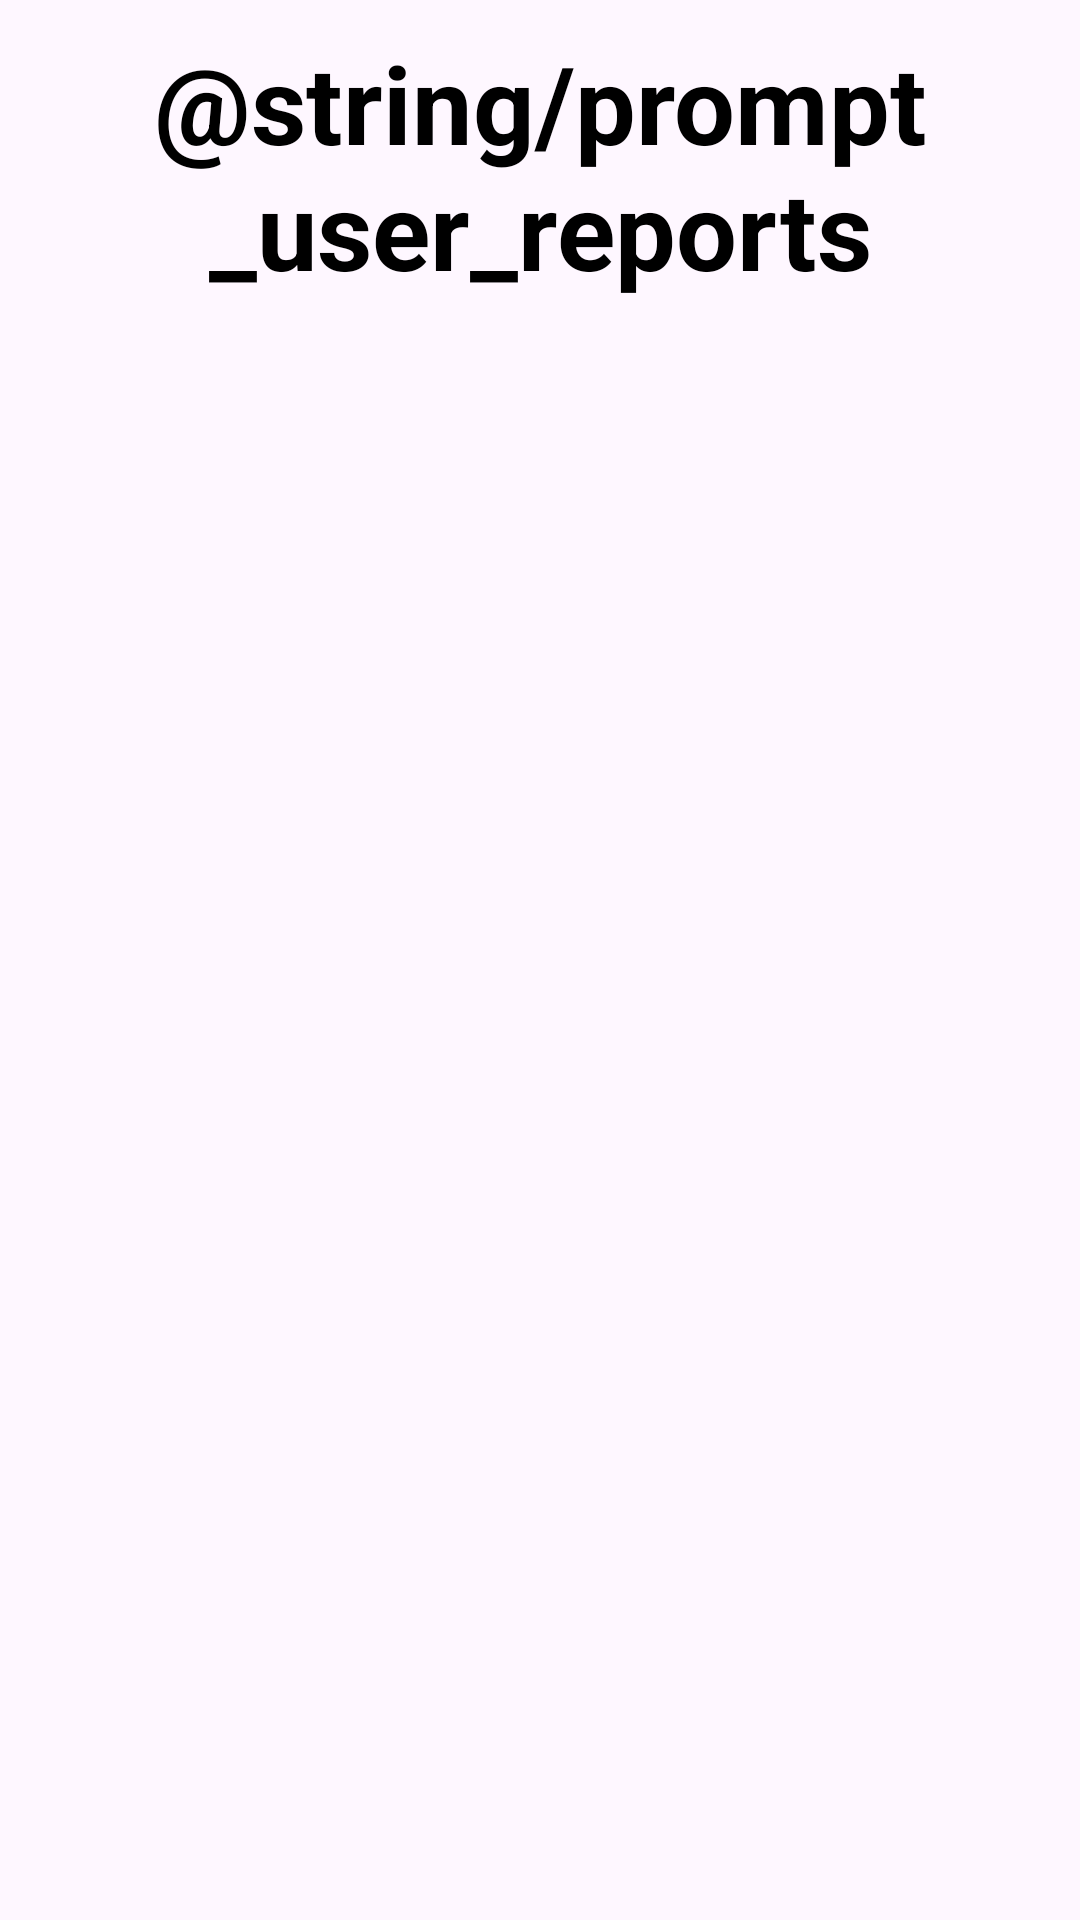

Write the Android layout XML for this screen, with the resource values it uses.
<!-- AndroidManifest.xml: application theme Theme.AccommodIQ -->
<!-- res/layout/fragment_user_report_list.xml -->
<?xml version="1.0" encoding="utf-8"?>
<layout xmlns:android="http://schemas.android.com/apk/res/android"
    xmlns:tools="http://schemas.android.com/tools">
    <LinearLayout android:layout_width="match_parent"
        android:layout_height="match_parent"
        android:orientation="vertical">

        <TextView
            android:layout_width="match_parent"
            android:layout_height="wrap_content"
            android:text="@string/prompt_user_reports"
            android:textSize="36sp"
            android:textStyle="bold"
            android:gravity="center"
            android:layout_margin="10dp"
            android:textColor="@color/black"
            />

        <ListView
            android:id="@android:id/list"
            android:layout_width="match_parent"
            android:layout_height="match_parent"
            tools:listitem="@layout/user_report_card"
            />

    </LinearLayout>
</layout>
<!-- res/layout/user_report_card.xml (included above) -->
<?xml version="1.0" encoding="utf-8"?>
<layout xmlns:android="http://schemas.android.com/apk/res/android"
    xmlns:app="http://schemas.android.com/apk/res-auto">
    <data>
        <variable
            name="observable"
            type="com.example.accommodiq.ui.userReport.UserReportBaseObservable" />
    </data>

    <androidx.constraintlayout.widget.ConstraintLayout
        android:id="@+id/user_report_card_item"
        android:layout_width="match_parent"
        android:layout_height="wrap_content"
        android:background="@drawable/border_background"
        android:padding="10dp"
        >

        <androidx.constraintlayout.widget.ConstraintLayout
            android:layout_width="0dp"
            android:layout_height="wrap_content"
            android:background="@drawable/user_report_card"
            app:layout_constraintEnd_toStartOf="@id/button_layout"
            app:layout_constraintStart_toStartOf="parent"
            app:layout_constraintBottom_toBottomOf="parent"
            app:layout_constraintTop_toTopOf="parent">

            <TextView
                android:id="@+id/reported_user"
                android:layout_width="wrap_content"
                android:layout_height="wrap_content"
                android:text="@={observable.reportedUser.name}"
                android:textColor="@color/black"
                android:textSize="22sp"
                android:textStyle="bold"
                app:layout_constraintStart_toStartOf="parent"
                app:layout_constraintTop_toTopOf="parent" />

            <TextView
                android:id="@+id/reported_user_role"
                android:layout_width="wrap_content"
                android:layout_height="wrap_content"
                android:text="@={observable.reportedUser.role}"
                app:drawableLeftCompat="@drawable/icon_my_profile"
                app:layout_constraintStart_toStartOf="parent"
                app:layout_constraintTop_toBottomOf="@+id/reported_user"
                />

            <LinearLayout
                android:id="@+id/users_info"
                android:layout_width="wrap_content"
                android:layout_height="wrap_content"
                app:layout_constraintStart_toStartOf="parent"
                app:layout_constraintTop_toBottomOf="@+id/reported_user_role">

                <TextView
                    android:layout_width="wrap_content"
                    android:layout_height="wrap_content"
                    android:text="@string/prompt_reported_by"
                    android:textColor="@color/black"
                    android:textSize="14sp"
                    android:textStyle="bold" />

                <TextView
                    android:id="@+id/reporting_user"
                    android:layout_width="wrap_content"
                    android:layout_height="wrap_content"
                    android:text="@={observable.reportingUser.name}"
                    android:textColor="@color/black"
                    android:textSize="18sp"
                    android:textStyle="bold" />
            </LinearLayout>

            <TextView
                android:layout_width="match_parent"
                android:layout_height="wrap_content"
                android:text="@={observable.reason}"
                android:textSize="15sp"
                app:layout_constraintStart_toStartOf="parent"
                app:layout_constraintTop_toBottomOf="@id/users_info" />

        </androidx.constraintlayout.widget.ConstraintLayout>


        <LinearLayout
            android:id="@+id/button_layout"
            android:layout_width="wrap_content"
            android:layout_height="match_parent"
            android:orientation="vertical"
            android:paddingStart="10dp"
            android:paddingEnd="10dp"
            app:layout_constraintBottom_toBottomOf="parent"
            app:layout_constraintEnd_toEndOf="parent"
            app:layout_constraintTop_toTopOf="parent">

            <Button
                android:id="@+id/block_button"
                android:layout_width="match_parent"
                android:layout_height="wrap_content"
                android:text="@string/prompt_block" />

            <Button
                android:id="@+id/dismiss_button"
                style="?attr/materialButtonOutlinedStyle"
                android:layout_width="wrap_content"
                android:layout_height="wrap_content"
                android:text="@string/prompt_dismiss"
                app:strokeColor="@color/black" />
        </LinearLayout>
    </androidx.constraintlayout.widget.ConstraintLayout>
</layout>
<!-- resources referenced by this layout -->
<resources>
  <color name="black">#FF000000</color>
  <!-- drawable border_background (drawable) -->
  <?xml version="1.0" encoding="utf-8"?>
  <shape xmlns:android="http://schemas.android.com/apk/res/android"
      android:shape="rectangle">
      <gradient
          android:angle="90"
          android:startColor="@color/light_gray"
          android:centerColor="@android:color/transparent"
          android:centerX="0.01" />
  </shape>
  <!-- drawable user_report_card (drawable) -->
  <?xml version="1.0" encoding="utf-8"?>
  <layer-list xmlns:android="http://schemas.android.com/apk/res/android">
      <item>
          <shape android:shape="rectangle">
              <solid android:color="#000000" />
          </shape>
      </item>
      <item android:right="2dp">
          <shape android:shape="rectangle">
              <solid android:color="#FFFFFF" />
          </shape>
      </item>
  </layer-list>
  <style name="Theme.AccommodIQ" parent="Base.Theme.AccommodIQ" />
  <color name="light_gray">#DFDFDFFF</color>
  <style name="Base.Theme.AccommodIQ" parent="Theme.Material3.DayNight.NoActionBar">
          
          
      </style>
</resources>
